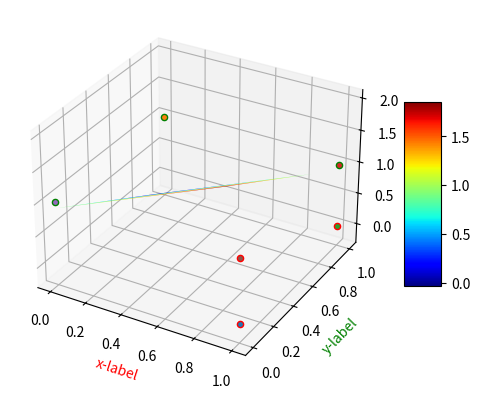

Recreate this plot in Python.
#!/usr/bin/env python3
# -*- coding: utf-8 -*-
"""
    File Name:     draw_3d
[redacted]
    Date:          2018/11/28 20:29:39
    Description:   
"""
import os, sys

from mpl_toolkits.mplot3d import Axes3D
import matplotlib.pyplot as plt
import numpy as np

from matplotlib import cm


def draw_3d_point(points):
    fig = plt.figure()
    ax = fig.add_subplot(111, projection='3d')

    n = 100

    # For each set of style and range settings, plot n random points in the box
    # defined by x in [23, 32], y in [0, 100], z in [zlow, zhigh].
    # for c, m, zlow, zhigh in [('r', 'o', -50, -25), ('b', '^', -30, -5)]:
    #     xs = randrange(n, 23, 32)
    #     ys = randrange(n, 0, 100)
    #     zs = randrange(n, zlow, zhigh)
    #     ax.scatter(xs, ys, zs, c=c, marker=m)
    #     print(xs,ys,zs,c,m)
    for point in points:
        xs,ys,zs = point[0]
        color = 'g' if(point[1]==0)else 'r'
        ax.scatter(xs, ys, zs,edgecolor=color)
    # ax.set_xlabel('X Label')
    # ax.set_ylabel('Y Label')
    # ax.set_zlabel('Z Label')
    # 绘制平面
    # [1.3, -1.3, -1.0999999999999999]b: 1
    # 1.3*x -1.3*y -1.09*z + 1 =0
    # z = (w1*x + w2*y + b)/w3
    w,b = [1.3, -1.3, -1.0999999999999999],1
    X = np.arange(0,1,0.1)
    Y = np.arange(0,1,0.1)
    X,Y = np.meshgrid(X,Y)
    Z = -(w[0]*X + w[1]*Y + b)/w[2]
    surf = ax.plot_surface(X, Y, Z, rstride=1, cstride=1, cmap=cm.jet, linewidth=0, antialiased=True)

    ax.set_xlabel("x-label", color='r')
    ax.set_ylabel("y-label", color='g')
    ax.set_zlabel("z-label", color='b')
    fig.colorbar(surf, shrink=0.5, aspect=5)  # 图例
    plt.show()

def d3_plane():
    fig = plt.figure()
    ax = fig.add_subplot(1,1,1,projection='3d')  # 一行一列第一个
    X = np.arange(1, 10, 1)
    Y = np.arange(1, 10, 1)
    X,Y = np.meshgrid(X, Y)  # 将坐标向量变为坐标矩阵，列为x的长度，行为y的长度
    Z = 3*X + 2*Y + 30

    # 构建平面
    surf = ax.plot_surface(X, Y, Z, rstride=1, cstride=1, cmap=cm.jet, linewidth=0, antialiased=True)

    ax.set_xlabel("x-label", color='r')
    ax.set_ylabel("y-label", color='g')
    ax.set_zlabel("z-label", color='b')

    ax.set_zlim3d(0, 100) # 设置z坐标轴
    fig.colorbar(surf, shrink=0.5, aspect=5) # 图例

    plt.savefig("d3_plane.png")
    plt.show()
if __name__ == "__main__":
    training_set = [[(1, 0, 0), 1],
                    [(0, 1, 1), 0],
                    [(1, 1, 0), 1],
                    [(1, 1, 1), 0],
                    [(0, 0, 1), 0],
                    [(1, 0, 1), 1]]
    draw_3d_point(training_set)